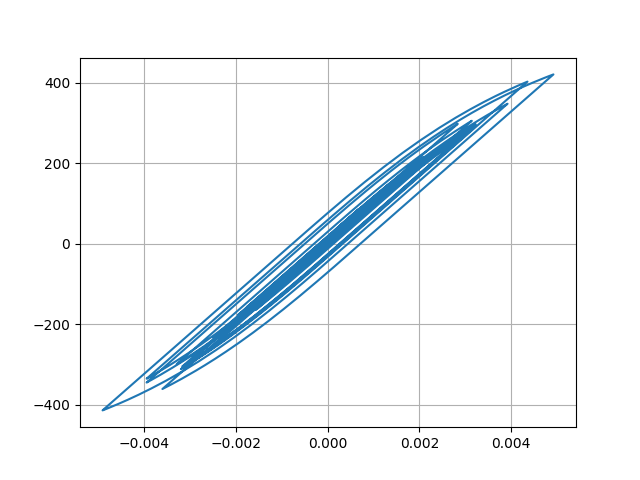

Source data for this figure (header and first rows):
Desplacment, Force
0.0, 0.0
1.761921648587157e-06, 0.1762
6.349125388080933e-06, 0.6349
1.2589853200921136e-05, 1.259
1.9661088932167007e-05, 1.966
2.6990609179160902e-05, 2.699
3.418162598453229e-05, 3.418
4.100111208026556e-05, 4.1
4.715511826677921e-05, 4.715
5.2418062974736074e-05, 5.242
5.673401597955809e-05, 5.673
6.013071844110811e-05, 6.013
6.265801964351228e-05, 6.266
6.451966132934835e-05, 6.452
6.627111017646202e-05, 6.627
6.839622802374266e-05, 6.839
7.107336783043739e-05, 7.107
7.421428328809905e-05, 7.421
7.760716430427226e-05, 7.76
8.09026300666431e-05, 8.09
8.337897566492814e-05, 8.337
8.449168582793173e-05, 8.449
8.398033941915422e-05, 8.397
8.179238563490988e-05, 8.179
7.779152132906869e-05, 7.778
7.198579006369213e-05, 7.198
6.499506081553483e-05, 6.499
5.7491835183763865e-05, 5.749
5.021167887531245e-05, 5.021
4.355974855068493e-05, 4.355
3.732868915319988e-05, 3.732
3.109980127261675e-05, 3.109
2.4625370286513368e-05, 2.462
1.7585622928013966e-05, 1.758
9.32803205721381e-06, 0.9321
-8.590424801998334e-07, -0.08656
-1.3938791079924001e-05, -1.395
-3.045639875981287e-05, -3.046
-5.026346529038587e-05, -5.027
-7.265882708211805e-05, -7.266
-9.635689877081688e-05, -9.635
-0.0001202, -12.01
-0.0001431, -14.31
-0.0001646, -16.46
-0.0001831, -18.3
-0.0001975, -19.74
-0.0002073, -20.72
-0.0002127, -21.26
-0.0002161, -21.6
-0.0002196, -21.95
-0.0002246, -22.45
-0.0002317, -23.16
-0.0002403, -24.01
-0.0002493, -24.91
-0.0002585, -25.84
-0.0002679, -26.77
-0.0002768, -27.66
-0.0002851, -28.48
-0.0002925, -29.22
-0.0002989, -29.86
... 2,941 more rows
